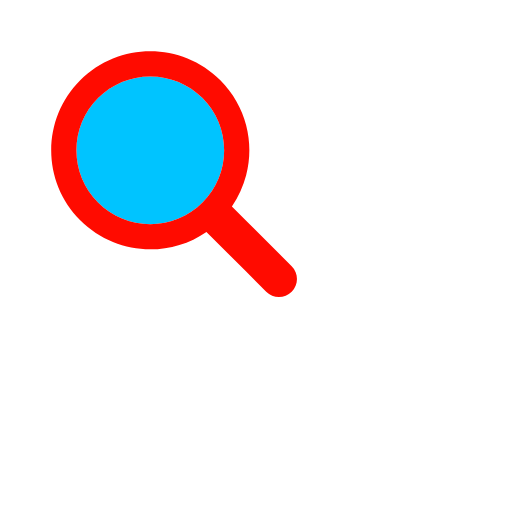
t = 0.00 s
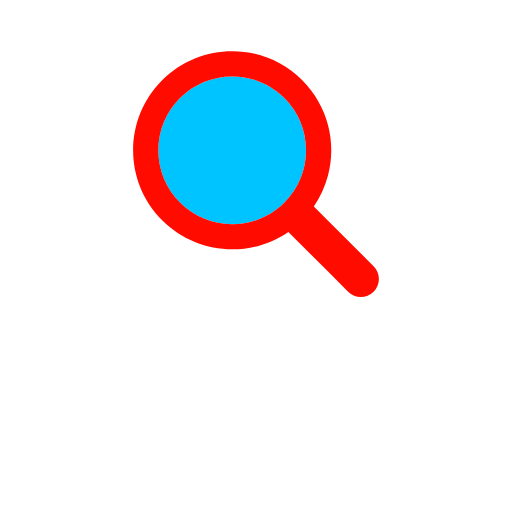
t = 0.17 s
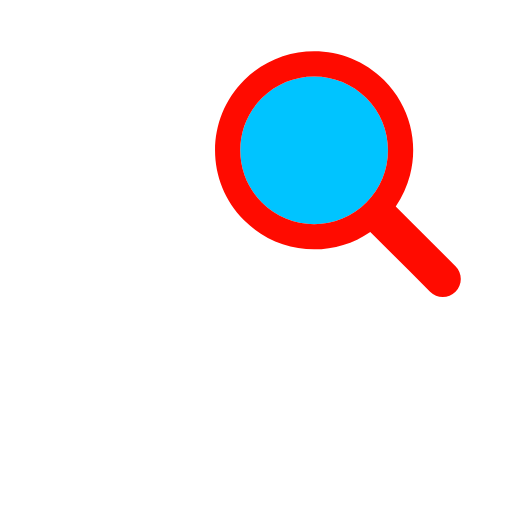
t = 0.33 s
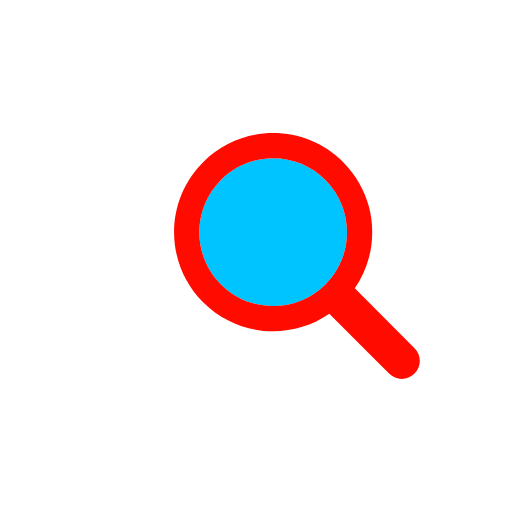
t = 0.50 s
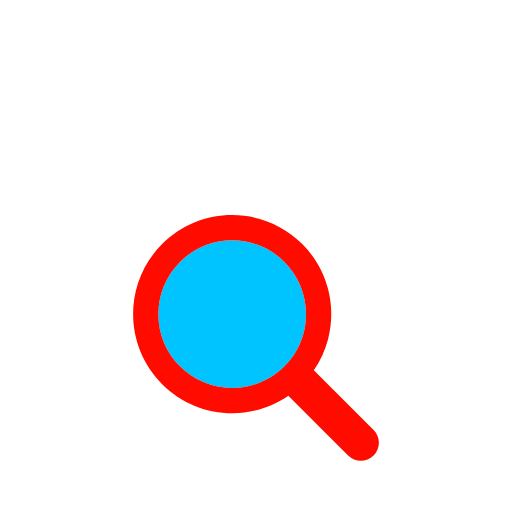
t = 0.66 s
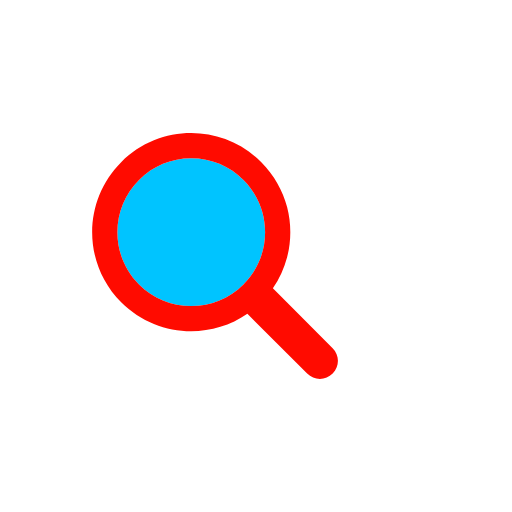
t = 0.83 s

The animated SVG that drew these frames (rendered in a browser with its animation timeline set to each time). Animation: 1 SMIL element (animateTransform=1); one cycle of 1.00 s, repeats indefinitely.

<svg xmlns="http://www.w3.org/2000/svg" viewBox="0 0 100 100" preserveAspectRatio="xMidYMid" width="100" height="100" style="shape-rendering: auto; display: block; background: transparent" xmlns:xlink="http://www.w3.org/1999/xlink"><g><g transform="translate(50 50)">
  <g transform="scale(0.8)">
    <g transform="translate(-50 -50)">
      <g>
        <animateTransform keyTimes="0;0.33;0.66;1" values="-20 -20;20 -20;0 20;-20 -20" dur="1s" repeatCount="indefinite" type="translate" attributeName="transform"></animateTransform>
        <path d="M44.19 26.158c-4.817 0-9.345 1.876-12.751 5.282c-3.406 3.406-5.282 7.934-5.282 12.751 c0 4.817 1.876 9.345 5.282 12.751c3.406 3.406 7.934 5.282 12.751 5.282s9.345-1.876 12.751-5.282 c3.406-3.406 5.282-7.934 5.282-12.751c0-4.817-1.876-9.345-5.282-12.751C53.536 28.033 49.007 26.158 44.19 26.158z" fill="#00c4ff"></path>
        <path d="M78.712 72.492L67.593 61.373l-3.475-3.475c1.621-2.352 2.779-4.926 3.475-7.596c1.044-4.008 1.044-8.23 0-12.238 c-1.048-4.022-3.146-7.827-6.297-10.979C56.572 22.362 50.381 20 44.19 20C38 20 31.809 22.362 27.085 27.085 c-9.447 9.447-9.447 24.763 0 34.21C31.809 66.019 38 68.381 44.19 68.381c4.798 0 9.593-1.425 13.708-4.262l9.695 9.695 l4.899 4.899C73.351 79.571 74.476 80 75.602 80s2.251-0.429 3.11-1.288C80.429 76.994 80.429 74.209 78.712 72.492z M56.942 56.942 c-3.406 3.406-7.934 5.282-12.751 5.282s-9.345-1.876-12.751-5.282c-3.406-3.406-5.282-7.934-5.282-12.751 c0-4.817 1.876-9.345 5.282-12.751c3.406-3.406 7.934-5.282 12.751-5.282c4.817 0 9.345 1.876 12.751 5.282 c3.406 3.406 5.282 7.934 5.282 12.751C62.223 49.007 60.347 53.536 56.942 56.942z" fill="#ff0b00"></path>
      </g>
    </g>
  </g>
</g><g></g></g></svg>